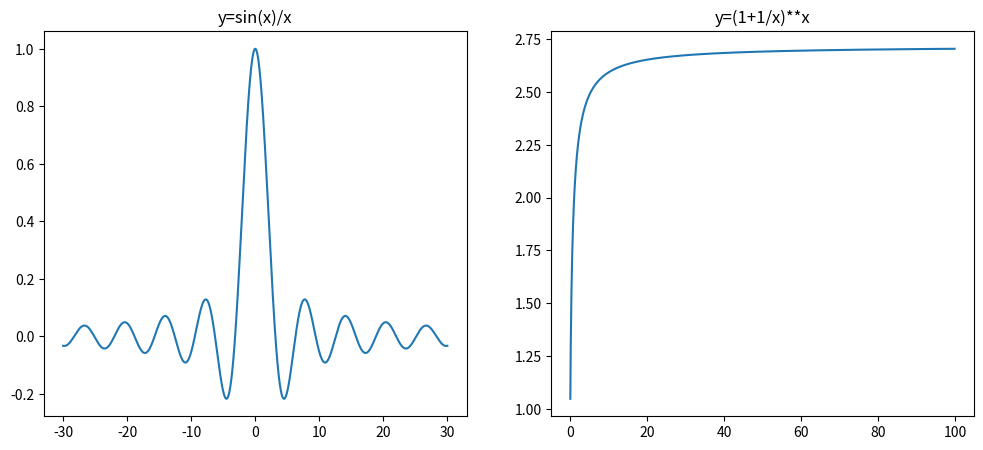

The script that saved this image:
import matplotlib.pyplot as plt
import numpy as np
import sympy as sp

# 分析两个重要极限
x = sp.Symbol('x')
f1 = sp.sin(x) / x
f2 = (1 + 1 / x) ** x
x1 = sp.limit(f1, x, 0)
x2 = sp.limit(f2, x, 'oo')
print('%s 第一重要极限的值：%s' % (str(f1), str(x1)))
print('%s 第二重要极限的值：%s' % (str(f2), str(x2)))
# 绘制函数图像分析两个重要极限
x1 = np.arange(-30, 30, 0.01)
x2 = np.arange(0.01, 100, 0.1)
y1 = np.sin(x1) / x1
y2 = (1 + 1 / x2) ** x2
plt.figure(figsize=(12, 5))
plt.subplot(121)
plt.title('y=sin(x)/x')
plt.plot(x1, y1)
plt.subplot(122)
plt.title('y=(1+1/x)**x')
plt.plot(x2, y2)
plt.show()
